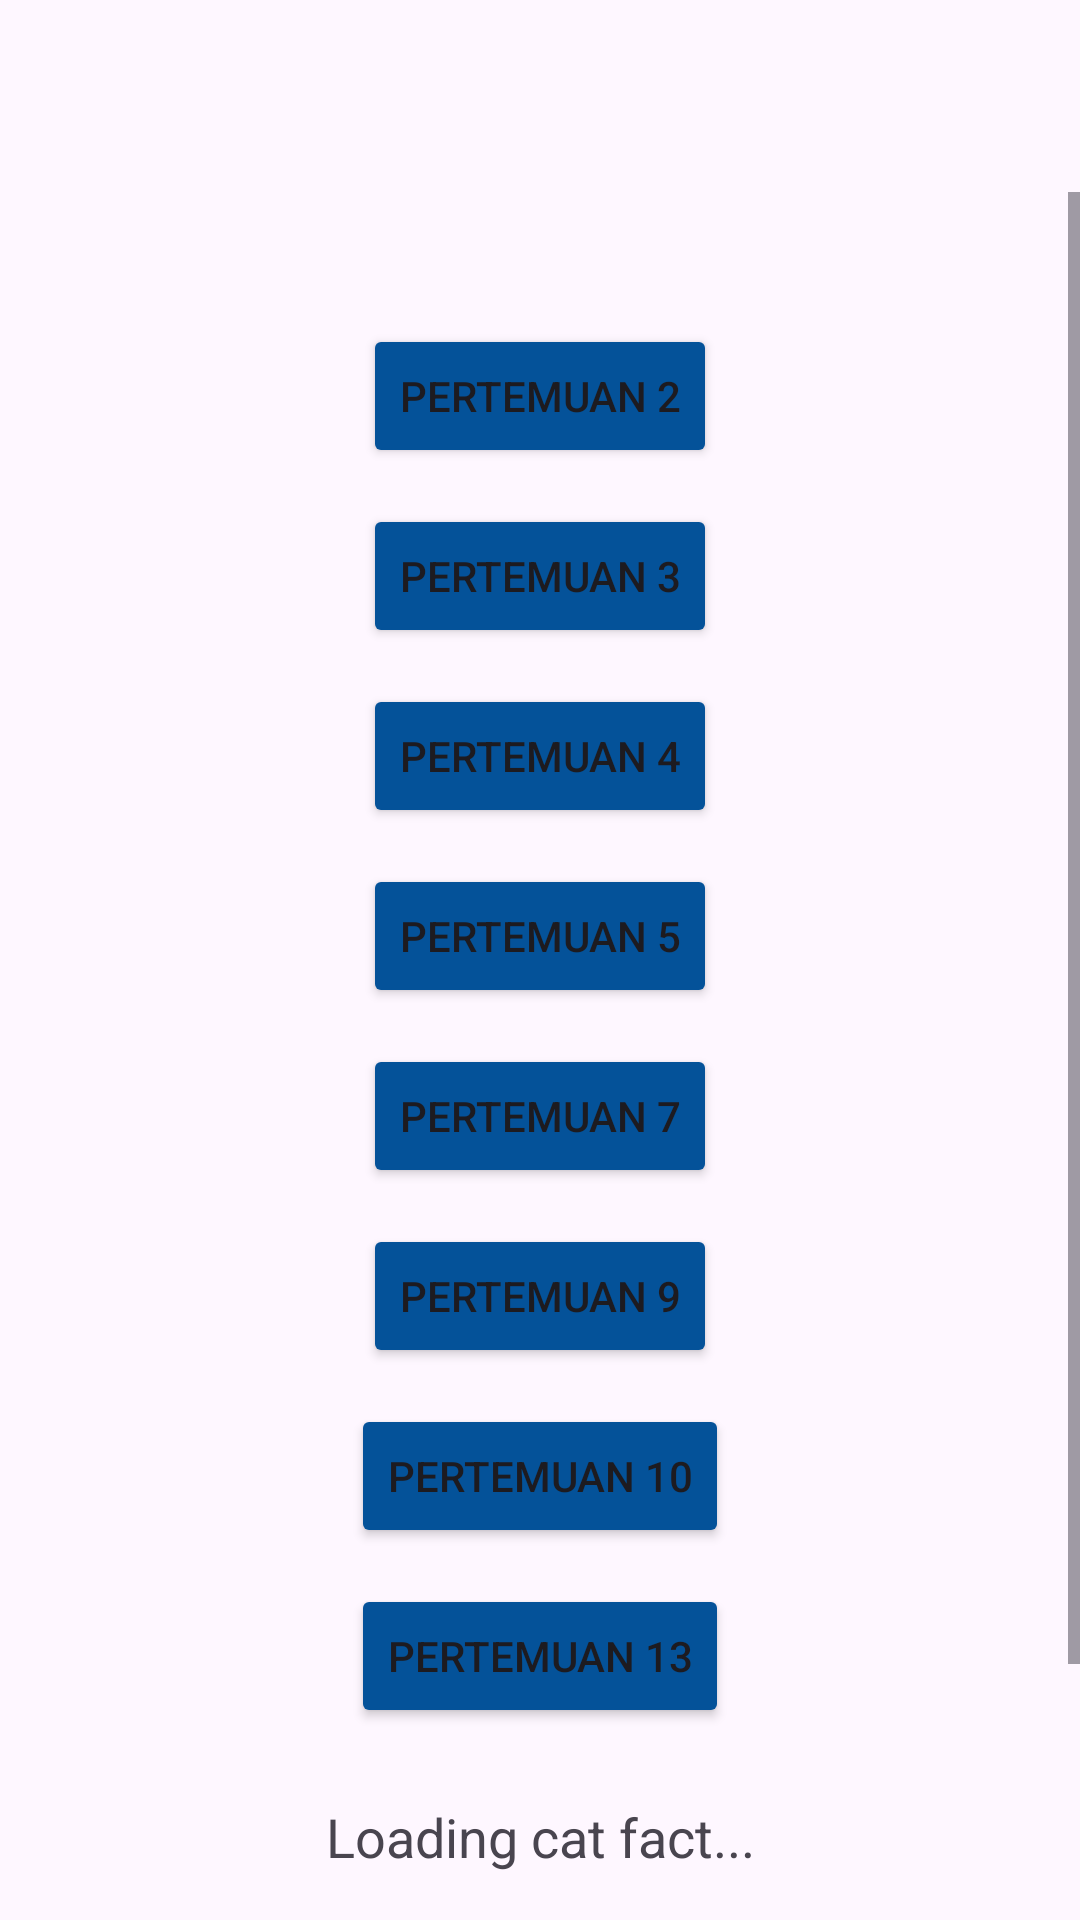

Android layout source for this screen:
<!-- AndroidManifest.xml: application theme Theme.DzikriApps -->
<!-- res/layout/fragment_home.xml -->
<?xml version="1.0" encoding="utf-8"?>
<androidx.constraintlayout.widget.ConstraintLayout xmlns:android="http://schemas.android.com/apk/res/android"
    xmlns:app="http://schemas.android.com/apk/res-auto"
    xmlns:tools="http://schemas.android.com/tools"
    android:layout_width="match_parent"
    android:layout_height="match_parent"
    tools:context=".Home.HomeFragment">

    <View
        android:id="@+id/background_header"
        android:layout_width="0dp"
        android:layout_height="220dp"
        android:background="@drawable/bg_header_wave"
        android:backgroundTint="@color/biru"
        app:layout_constraintEnd_toEndOf="parent"
        app:layout_constraintStart_toStartOf="parent"
        app:layout_constraintTop_toTopOf="parent" />

    <androidx.appcompat.widget.Toolbar
        android:id="@+id/toolbar"
        android:layout_width="match_parent"
        android:layout_height="wrap_content"
        android:backgroundTint="@color/biru"
        android:minHeight="?attr/actionBarSize"
        android:theme="?attr/actionBarTheme"
        app:layout_constraintEnd_toEndOf="parent"
        app:layout_constraintStart_toStartOf="parent"
        app:layout_constraintTop_toTopOf="parent"
        app:subtitleTextColor="@android:color/white"
        app:titleTextColor="@android:color/white" />

    <ScrollView
        android:layout_width="match_parent"
        android:layout_height="0dp"
        android:fillViewport="true"
        app:layout_constraintBottom_toBottomOf="parent"
        app:layout_constraintEnd_toEndOf="parent"
        app:layout_constraintStart_toStartOf="parent"
        app:layout_constraintTop_toBottomOf="@id/toolbar">

        <androidx.constraintlayout.widget.ConstraintLayout
            android:layout_width="match_parent"
            android:layout_height="wrap_content"
            android:paddingBottom="40dp">

            <Button
                android:id="@+id/btnToSecond"
                android:layout_width="wrap_content"
                android:layout_height="wrap_content"
                android:layout_marginTop="44dp"
                android:backgroundTint="@color/biru"
                android:text="Pertemuan 2"
                app:layout_constraintEnd_toEndOf="parent"
                app:layout_constraintStart_toStartOf="parent"
                app:layout_constraintTop_toTopOf="parent" />

            <Button
                android:id="@+id/btnToThird"
                android:layout_width="wrap_content"
                android:layout_height="wrap_content"
                android:layout_marginTop="12dp"
                android:backgroundTint="@color/biru"
                android:text="Pertemuan 3"
                app:layout_constraintEnd_toEndOf="parent"
                app:layout_constraintStart_toStartOf="parent"
                app:layout_constraintTop_toBottomOf="@+id/btnToSecond" />

            <Button
                android:id="@+id/btnToFourth"
                android:layout_width="wrap_content"
                android:layout_height="wrap_content"
                android:layout_marginTop="12dp"
                android:backgroundTint="@color/biru"
                android:text="Pertemuan 4"
                app:layout_constraintEnd_toEndOf="parent"
                app:layout_constraintStart_toStartOf="parent"
                app:layout_constraintTop_toBottomOf="@+id/btnToThird" />

            <Button
                android:id="@+id/bbtnToFifth"
                android:layout_width="wrap_content"
                android:layout_height="wrap_content"
                android:layout_marginTop="12dp"
                android:backgroundTint="@color/biru"
                android:text="Pertemuan 5"
                app:layout_constraintEnd_toEndOf="parent"
                app:layout_constraintStart_toStartOf="parent"
                app:layout_constraintTop_toBottomOf="@+id/btnToFourth" />

            <Button
                android:id="@+id/btnToSeventh"
                android:layout_width="wrap_content"
                android:layout_height="wrap_content"
                android:layout_marginTop="12dp"
                android:backgroundTint="@color/biru"
                android:text="Pertemuan 7"
                app:layout_constraintEnd_toEndOf="parent"
                app:layout_constraintStart_toStartOf="parent"
                app:layout_constraintTop_toBottomOf="@+id/bbtnToFifth" />

            <Button
                android:id="@+id/btnToNinth"
                android:layout_width="wrap_content"
                android:layout_height="wrap_content"
                android:layout_marginTop="12dp"
                android:backgroundTint="@color/biru"
                android:text="Pertemuan 9"
                app:layout_constraintEnd_toEndOf="parent"
                app:layout_constraintStart_toStartOf="parent"
                app:layout_constraintTop_toBottomOf="@+id/btnToSeventh" />

            <Button
                android:id="@+id/btnToTenth"
                android:layout_width="wrap_content"
                android:layout_height="wrap_content"
                android:layout_marginTop="12dp"
                android:backgroundTint="@color/biru"
                android:text="Pertemuan 10"
                app:layout_constraintEnd_toEndOf="parent"
                app:layout_constraintStart_toStartOf="parent"
                app:layout_constraintTop_toBottomOf="@+id/btnToNinth" />

            <Button
                android:id="@+id/btnToThirteen"
                android:layout_width="wrap_content"
                android:layout_height="wrap_content"
                android:layout_marginTop="12dp"
                android:backgroundTint="@color/biru"
                android:text="Pertemuan 13"
                app:layout_constraintEnd_toEndOf="parent"
                app:layout_constraintStart_toStartOf="parent"
                app:layout_constraintTop_toBottomOf="@+id/btnToTenth" />

            <TextView
                android:id="@+id/tvCatFact"
                android:layout_width="match_parent"
                android:layout_height="wrap_content"
                android:layout_marginTop="24dp"
                android:gravity="center"
                android:text="Loading cat fact..."
                android:textAlignment="center"
                android:textSize="18sp"
                app:layout_constraintEnd_toEndOf="parent"
                app:layout_constraintHorizontal_bias="0.0"
                app:layout_constraintStart_toStartOf="parent"
                app:layout_constraintTop_toBottomOf="@+id/btnToThirteen" />

            <Button
                android:id="@+id/btnRefresh"
                android:layout_width="wrap_content"
                android:layout_height="wrap_content"
                android:layout_marginTop="28dp"
                android:backgroundTint="@color/biru"
                android:text="Refresh"
                app:layout_constraintEnd_toEndOf="parent"
                app:layout_constraintStart_toStartOf="parent"
                app:layout_constraintTop_toBottomOf="@+id/tvCatFact" />

            <Button
                android:id="@+id/Logout"
                android:layout_width="wrap_content"
                android:layout_height="wrap_content"
                android:layout_marginTop="28dp"
                android:backgroundTint="#EB0303"
                android:text="Logout"
                app:layout_constraintEnd_toStartOf="@+id/btnRefresh"
                app:layout_constraintStart_toStartOf="parent"
                app:layout_constraintTop_toBottomOf="@+id/tvCatFact" />

        </androidx.constraintlayout.widget.ConstraintLayout>
    </ScrollView>

</androidx.constraintlayout.widget.ConstraintLayout>
<!-- resources referenced by this layout -->
<resources>
  <color name="biru">#045299</color>
  <style name="Theme.DzikriApps" parent="Base.Theme.DzikriApps" />
  <style name="Base.Theme.DzikriApps" parent="Theme.Material3.DayNight.NoActionBar">
          
          
      </style>
</resources>
